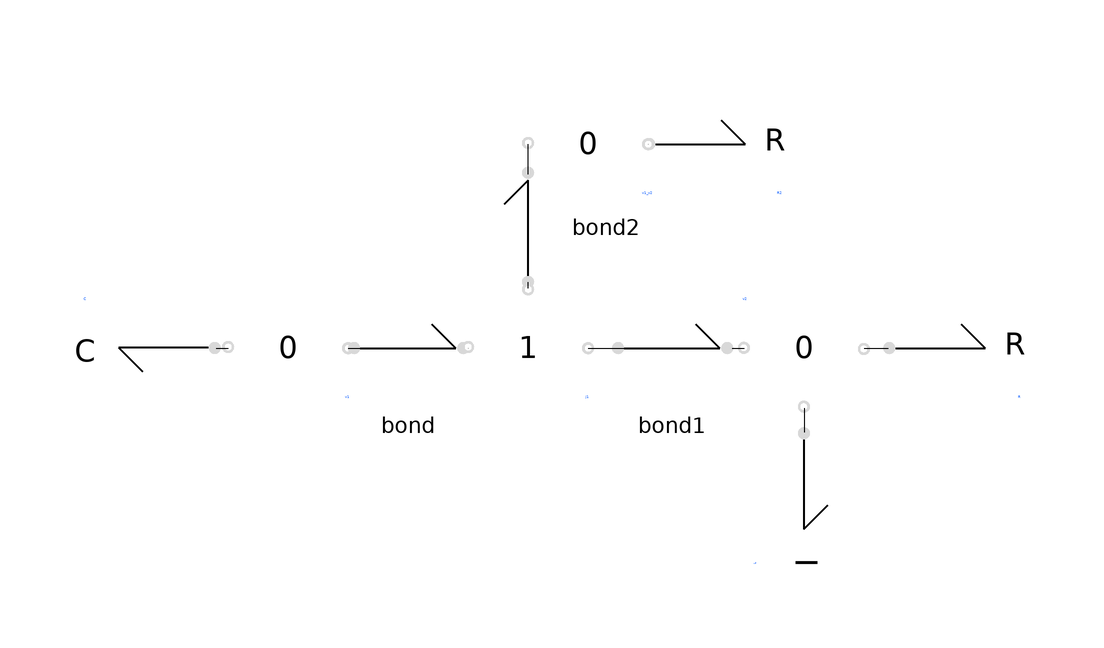

Above is the diagram view of the following Modelica model: its components placed by their Placement annotations and its connect equations drawn as lines.

model RLCCircuit
        BondGraph.Components.Basic.J0 v1(N = 2) annotation(
          Placement(transformation(origin = {-40, 0}, extent = {{-10, -10}, {10, 10}})));
        Components.Basic.Bond bond annotation(
          Placement(visible = true, transformation(origin = {-20, 0}, extent = {{-10, -10}, {10, 10}}, rotation = 0)));
        Components.Basic.Bond bond1 annotation(
          Placement(transformation(origin = {24, 0}, extent = {{-10, -10}, {10, 10}})));
        BondGraph.Components.Basic.Bond bond2 annotation(
          Placement(transformation(origin = {0, 20}, extent = {{-10, -10}, {10, 10}}, rotation = 90)));
        BondGraph.Components.Basic.C C(q_0 = 1) annotation(
          Placement(transformation(origin = {-64, 0}, extent = {{-10, -10}, {10, 10}}, rotation = 180)));
        BondGraph.Components.Basic.R R annotation(
          Placement(transformation(origin = {72, 0}, extent = {{-10, -10}, {10, 10}})));
        BondGraph.Components.Basic.R R2 annotation(
          Placement(transformation(origin = {32, 34}, extent = {{-10, -10}, {10, 10}})));
        BondGraph.Components.Basic.I L annotation(
          Placement(transformation(origin = {46, -26}, extent = {{-10, -10}, {10, 10}}, rotation = -90)));
        Components.Basic.J1 j1 annotation(
          Placement(transformation(extent = {{-10, -10}, {10, 10}})));
        Components.Basic.J0 v1_v2(N = 2) annotation(
          Placement(transformation(origin = {10, 34}, extent = {{-10, -10}, {10, 10}})));
        Components.Basic.J0 v2 annotation(
          Placement(transformation(origin = {46, 0}, extent = {{-10, -10}, {10, 10}}, rotation = 180)));
      equation
        connect(C.bondCon, v1.bondConJ1) annotation(
          Line(points = {{-52, 0}, {-50, 0}}));
        connect(v1.bondConJ2, bond.bondCon1) annotation(
          Line(points = {{-30, 0}, {-28, 0}}));
        connect(bond.bondCon2, j1.bondConJ1) annotation(
          Line(points = {{-10, 0}, {-10, 0}}));
        connect(j1.bondConJ2, bond1.bondCon1) annotation(
          Line(points = {{10, 0}, {16, 0}}));
        connect(j1.bondConJ3, bond2.bondCon1) annotation(
          Line(points = {{0, 10}, {0, 11}}));
        connect(bond2.bondCon2, v1_v2.bondConJ1) annotation(
          Line(points = {{0, 29}, {0, 34}}));
        connect(v1_v2.bondConJ2, R2.bondCon) annotation(
          Line(points = {{20, 34}, {20, 34}}));
        connect(bond1.bondCon2, v2.bondConJ2) annotation(
          Line(points = {{34, 0}, {36, 0}}));
        connect(v2.bondConJ1, R.bondCon) annotation(
          Line(points = {{56, 0}, {60, 0}}));
        connect(v2.bondConJ3, L.bondCon) annotation(
          Line(points = {{46, -10}, {46, -14}}));
        annotation(
          experiment(StartTime = 0, StopTime = 10, Tolerance = 1e-06, Interval = 0.02));
      end RLCCircuit;